pico-8 play session: no input (idle), after a click and taps of 🅾, ❎, 🅾+❎, 🅾 in the second before t = 0

[t = 1 s] idle ~1s (no d-pad/buttons)
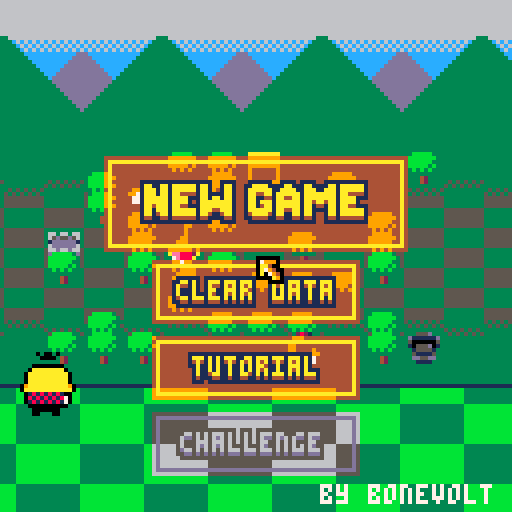
[t = 2 s] idle ~2s (no d-pad/buttons)
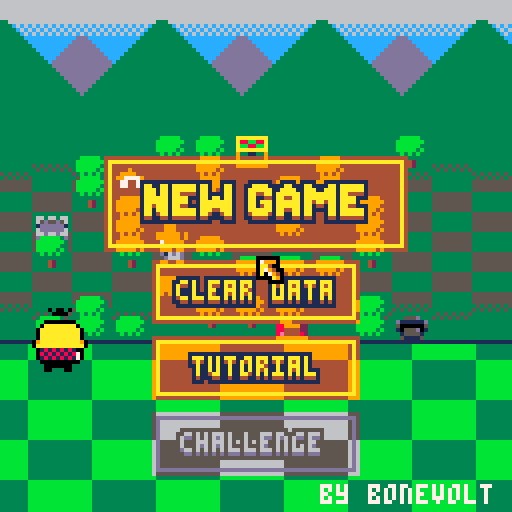
[t = 4 s] idle ~4s (no d-pad/buttons)
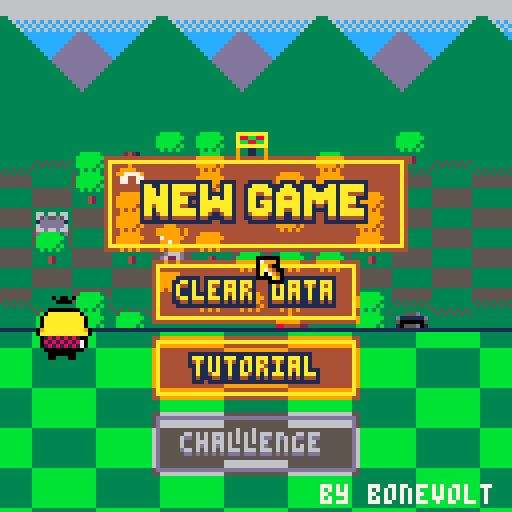

pico-8 cartridge
version 18
__lua__
--jack of spades
--by bonevolt
srand()
--constants
cartdata("bonevolt_jack_of_spades")
last_tile=peek(0x5eb5)
if stat(100)=="challenge mode" and #stat(6)>0 then
 poke(0x5ee2,stat(6))
 poke(0x5ee3,peek(0x5ee3)+1)
end
poke(0x5ee4,0)
poke(0x5ee1,max(peek(0x5ee1),peek(0x5ee2)))

function peekbit(i)
 return band(1,shr(peek(0x5e00+i/8),i%8))
end

function pokebit(i,v)
 local byte,bit=peek(0x5e00+i/8),2^(i%8)
 byte=band(byte,0xff-bit)
 poke(0x5e00+i/8,bor(byte,bit*v))
end

function peeknil(i)
 return peek(i)>0 and peek(i) or nil
end

function irnd(n)
 return flr(rnd(n))
end

function irnd1(n)
 return irnd(n)+1
end

function shuffle_table(t)
 for i=#t,1,-1 do
  local j=irnd1(i)
  t[i],t[j]=t[j],t[i]
 end
 return t
end

function str_to_table(str)
 local tab,sptab={},{}
 for i=1,#str do
  if sub(str,i,i)=="," then
   for j=i+1,#str do
    local strn=sub(str,j,j)
    if(strn=="|")add(sptab,tab)tab={}i+=1 break
    if strn=="," then
     local s=sub(str,i+1,j-1)
     if tonum(s) then
      s=tonum(s)
     elseif s=="" then
      s=0
     elseif s=="t" then
      s=true
     elseif s=="f" then
      s=false
     elseif s=="{" then
      s={}
     end
     add(tab,s)
     i=j
     break
    end
   end
  end
 end
 if (#sptab>0) return sptab
 return tab
end

function unpack(list,from,to)
 from,to=from or 1,to or #list
 if from<=to then
  return list[from],unpack(list,from+1,to)
 end
end

function to_tab_unp(tab)
 return unpack(str_to_table(tab))
end

function checkered_floor(c,ww,hh,mn1,mn2,mx1,mx2,ox1,oy1,ox2,oy2,cc)
	for i=mn1-1,mx1 do
	 for j=mn2-1,mx2 do
	  if (i+j)%2==0 then
	 		rectfill(ww*i+ox1+c,hh*j+oy1,ww+ww*i+ox2+c,hh+hh*j+oy2,cc)
	 	end
	 end
	end
end

function cam(xx,yy)
 camera(cam_x+(xx or 0),cam_y+(yy or 0))
end

--          1   2    3        4     5    6               
draw_funct={cls,rect,rectfill,fillp,sspr,checkered_floor}

message,hplay,hcanc,wait,n=nil,to_tab_unp(",0,0,0,1,")

fade_c=str_to_table(",,1,1,1,1,13,6,2,4,9,3,13,5,8,14,1,13,8,11,9,13,7,7,14,10,15,10,6,12,15,7,")

fade_in=0

en_group=str_to_table(",15,|,15,15,15,|,16,15,16,|,16,16,16,|,17,17,16,|,15,17,17,15,|,17,17,17,17,|,15,18,18,15,|,16,16,16,16,|,15,19,16,17,18,|,19,19,19,19,|,15,19,16,19,18,|,8,19,19,17,8,|,8,18,9,17,8,|,8,9,9,8,|,8,8,9,7,9,8,8,|")

--gfx
csprb={nil,nil,nil,nil,to_tab_unp(",0,0,1,1,1,0,0,0,0,0,0,0,0,0,0,")}
chtr=str_to_table(",11,11,11,11,11,11,11,11,11,0,0,0,0,0,0,0,0,11,0,")
char_vptc=str_to_table(",6,14,6,13,14,6,14,6,14,14,6,6,7,1,14,6,6,14,6,")

mousep,hcol,kcol,kposx,kposy,kflip=0,str_to_table(",1,9,10,13,"),str_to_table(",1,8,9,3,"),{},{},{}
poke(0x5f2d,1)
kposx,kposy,kflip=str_to_table(",7,7,7,7,7,7,7,11,11,11,11,11,11,11,15,15,15,15,15,15,15,11,11,"),str_to_table(",6,9,12,15,18,21,24,6,9,12,15,18,21,24,6,9,12,15,18,21,24,10,20,"),str_to_table(",false,false,false,false,true,true,true,false,false,false,false,true,true,true,false,false,false,false,true,true,true,false,true,")

c_hue=str_to_table(",1,2,4,3,5,5,5,2,3,3,4,1,5,2,2,")
c_hue[0]=5
c_val=str_to_table(",1,1,1,1,1,3,5,2,2,3,3,3,2,3,4,")
c_val[0]=0

--b,r,y,g,gray,fire,elec,earth,wind,ice
to_col=str_to_table(",1,1,2,1,1,2,4,1,13,13,1,1,2,4,3,5,8,7,2,6,13,2,13,8,9,11,13,9,9,5,13,12,13,12,14,9,11,6,10,6,4,6,6,14,6,15,15,6,6,15,10,9,7,7,6,7,7,7,7,7,7,7,13,7,7,7,")

--sx,sy,w,h,offx,offy
sprv=str_to_table(",41,0,35,11,|,60,11,11,6,|,76,0,52,11,|,71,11,5,5,|,0,0,14,16,|,14,0,15,16,|,0,16,25,15,|,25,16,12,14,|,76,11,16,18,|,92,11,18,16,|,0,47,17,16,|,0,32,12,15,|,12,32,17,14,|,29,32,14,14,|,17,46,15,18,|,32,46,15,18,|,56,30,24,24,|,80,30,24,24,|,104,30,24,24,|,56,54,24,24,|,80,54,24,24,|,104,54,24,24,|,80,78,24,24,|,104,78,24,24,|,56,96,24,24,|,37,11,20,20,|")

--position of each kind on the card
kpos=str_to_table(",11,|,9,13,|,8,11,14,|,1,7,15,21,|,1,7,15,21,11,|,1,7,15,21,4,18,|,1,7,15,21,4,18,22,|,1,7,15,21,4,18,22,23,|,1,3,5,7,15,17,19,21,11,|,1,3,5,7,15,17,19,21,22,23,|")
party_add=str_to_table(",0,0,0,3,2,4,5,0,0,0,6,")
map_tile=
{
 str_to_table(",3,,,8,4,1,,13,,1,|,13,1,1,,,8,,8,1,1,|,13,2,,1,1,1,,,,1,|,1,,,8,,5,8,1,8,,|,1,1,1,1,13,1,,,1,,|,11,,8,,,,1,,1,,|,8,,1,,1,8,1,8,1,6,|,,1,1,,8,9,1,,,,|,,8,,1,1,1,,8,1,1,|,1,,8,,12,8,,,,7,|"),
 str_to_table(",5,1,,1,,1,1,,1,2,|,,1,8,,8,1,,8,,1,|,1,,,1,,,8,1,4,1,|,3,8,1,,1,1,,,1,1,|,1,1,,,1,1,,8,,,|,,1,,6,,1,,1,1,,|,8,,,8,1,,1,,,8,|,,1,1,,,8,,8,1,,|,4,1,8,1,1,,,1,,8,|,1,1,,-2,1,1,,1,4,1,|"),
 str_to_table(",03,17,00,17,00,17,17,00,17,18,|,00,17,08,00,03,17,00,00,00,17,|,17,00,00,17,00,00,00,17,00,17,|,02,08,17,00,17,17,00,00,17,17,|,17,17,00,00,17,17,00,00,00,00,|,00,17,00,19,00,17,00,17,17,00,|,00,00,00,17,17,00,17,00,00,00,|,00,17,00,00,00,00,00,00,17,00,|,00,-2,14,14,14,14,14,30,00,00,|,17,-1,00,08,00,12,17,-1,00,17,|")
}

cart=
{
	"#josw1",
	"#josw2",
	"#josw3"
}

messgs=
{
	",i don't know where these\n\"monsters came from\nbut they're not friendly,i came to the forest\nto chop some wood\nand when i came back\neveryone was gone...\nthere's just monsters!,the joker must have\nsomething to do with\nthese monsters\n\nlet's find him!,these monsters must have\nbeen brought to this\nworld through the same\nportal we chessfolk have!,i opened a portal to\nother worlds? of course\ni did! hahaha! let's\nhave an interdimensional\nparty!,the white king came to\nseize this land. we must\nstop him!,ok.\nthings got out of hand\ni admit it...\nhahaha!!,the queen of hearts joined\nyour party!\n\nshe can use hearts cards!,the king of diamonds joined\nyour party!\n\nhe can use diamonds cards!,the jack of clubs joined your\nparty!\n\nhe can use clubs cards!,you found the super glove!\n\nyou can now hold 7 cards at\nonce!,the black king joined your\nparty!\n\nhe can't use cards but he's\nvery strong in combat!,the joker joined your party!\n\nhe can use any card!,dark forest\n\nonly monsters allowed!\ngo away!,",
	",,what? my house looks\nlike a mushroom?\n\nhow insulting!,the white queen has\ntaken over the castle of\ndiamonds while the king\nwas away!\nyou need to stop her!,got item!,bark bark\n*you're strong*\n\nbark bark bark!\n*but lance is stronger!*,the one who wields the\nlegendary weapon!\nwearing his hypnotizing\ncrimson red scarlet\nscarf!,the one who does not\ndemand attention\nbut attention demands\nhim!,you guessed it... i'm\nlance! the protagonist\nof this game,ghwhaht!?\nyou never heard of me?\nthis is beyond\nimpossible!,...not my game? now\nthat you mention it...\nthe camera stopped\nfollowing me a while\nago...,well.. could you help me\nfind my friend chester?\nhe disappered just after\nwe came to this land,take this torch! it\nwill help you dispel\nthe darkness!,",
	",jack of spades,queen of hearts,king of diamonds - 1 armor,jack of clubs - crit x3,black king,joker,white king - fear,white pawn - pierce,white bishop - heal,sleeping flower,static cactus,muncher,multi flower,dummy,floaty,snaky - poison,pumpky,batty - lifesteal,skully - kill <13 hp,mouthface - stone form 3 turns,furkniceght - splash attack,cyclopt - pierce,daymon - confused,tombzord - sleep,skelly,swordslime - double attack,spellslime - sp immunity,wardrobber - detroy 1st card,jimmy - crit chance x3,rook,knight - allies att+1,white queen - splash att/heal,stumpy,chester,",
	",silver sharp: ally att+3\n8⧗,fireball: 8 dmg and 4 to\nneighbors,honor: ally att x2\n2⧗,empower: allies att+2\n4⧗,fire bomb: 7 dmg 3x3,metal blade: 12 pierce dmg,soul blade: 1 dmg/self hp\nmissing,fire storm: dmg enms\n5 dmg,u blade: pierce enms\n7 dmg,s armor: def+2 allies\n4⧗,u sharp: ally att+8\n2⧗,u fire: dmgs self and enms\n7 dmg,u armor: ally dmg/2\n4⧗,|,heal: ally hp+8,sleeping seed\nhp:10 att:5,heal allies: hp +5,corrosion: enm def-3\n4⧗,static cactus\nhp:10 att:3,barrier: 12 dmg,flood: kills enms\n 15 hp or less,rust: enms def-1\n6⧗,heartbreak: enms spdef-3\n4⧗,muncher\nhp:15 att:3,multi flower\nhp:5 att:5,s barrier: detroyed if\ndmg 9 or more. 4⧗,flood bubble: 1 dmg/hp missing,|,s focus: crit chance x3\n4⧗,thunder:\n15 dmg to enm,boulder: push enm back\n10 dmg,taunt: enms att ally\n1⧗,fissure: dmg 1 collumn\n8 dmg,shock: dmg 3 lines\n6 dmg,stone form: att and damage\nreduced t0 1. 3⧗,confusion: 50% enm att allies\n4⧗,electrify: return dmg received\n4⧗,fear: enms att-2\n4⧗,static: 20 dmg spread between\nenms (3 rows; r"
}
--262 chars, messg 2 pode usar 762
item_txt=str_to_table(",  twin sword\ndouble attack,  crystal heart\n50% chance to heal\n+2 att,  grand king's crown\natt causes fear x3,  humble pouch\npoison x2\n+1 att,  silver edge\npierce att\n+6 att,  pocket ocean\nattack causes rust x2\n+2 att,  sparkling mantle\nreturn dmg\n+2 att,  perpetual wind\natt clears buffs\n+2 att,  heat blade\n50% splash dmg\n+4 att,  living whip\nsummon stumpy,  stone mask\n4 armor,  winter star\ncrit att freezes 2 turns\n+1 att,  red raindrop\ncrit att lifesteal,  scarlet shadow\n75% crit chance,  black pearl\nallies att+1,  magic mirror\njoker mirrors allies\nsuits,  ultra glove\nhold 9 cards\n+4 att,  chaos scepter\nreshuffe hand 2 times\nper turn,")

--[[scene_text=
{
 "    entering the dark forest",
 "    entering the white castle",
 "        congratulations!\n  you defeated the white queen!\n\n       new game+ unlocked!",
}]]
will_start,will_start_tut=0,0
-->8
--init
function _init()
	t_loop,messgok,cam_x,cam_y,ptc,vfx,handsz,curr_mp,m_bg_col,m_bg_col2,m_char_x,m_char_y=to_tab_unp(",,{,,,{,{,9,1,11,3,3,2,")
 world=peek(0x5eb6)
 check_chars()
 --
-- poke(0x5ec9,3)
-- scene=peek(0x5ec9)

 --if stat(100)==nil then
 if peek(0x5ec9)==0 then 
  init_title()
 elseif peek(0x5ec9)==1 then
  scene=1
  --curr_tile=peek(0x5eb5)
		poke(0x5eb3,1) --m_char_x
		poke(0x5eb4,5) --m_char_y
		local exptiles=0
		for i=0,199 do--fog
		 if (i<100 and peekbit(i)==1) exptiles+=1
		 pokebit(i,0)
		end
		poke(0x5ece,exptiles)
		poke(0x5ecb,peek(0x5e8c)-1)
		poke(0x5eb6,2)
		world=2
		poke(0x5e8c,1+min(peek(0x5eca)*7,7))--en_group
  init_cutscene()
 elseif peek(0x5ec9)==2 then
  scene=2
  --curr_tile=peek(0x5eb5)
		poke(0x5eb3,5) --m_char_x
		poke(0x5eb4,10) --m_char_y
		local exptiles=0
		for i=0,199 do--fog
		 if (i<100 and peekbit(i)==1) exptiles+=1
		 pokebit(i,0)
		end
		poke(0x5ecf,exptiles)
		poke(0x5ecc,peek(0x5e8c)-1)
		poke(0x5eb6,3)
		world=3
		poke(0x5e8c,1+min(peek(0x5eca)*10,10))--en_group
  init_cutscene()
 elseif peek(0x5ec9)==3 then
  scene=3
  --curr_tile=peek(0x5eb5)
		poke(0x5eb3,3) --m_char_x
		poke(0x5eb4,2) --m_char_y
		local exptiles=0
		for i=0,199 do--fog
		 if (i<100 and peekbit(i)==1) exptiles+=1
		 pokebit(i,0)
		end
		--mark super glove as already acquired
		if (peek(0x5e8d)==7) pokebit(100,1)
		poke(0x5ed0,exptiles)
		poke(0x5ecd,peek(0x5e8c)-1)
		poke(0x5eb6,1)
		world=1
		poke(0x5e8c,6)--en_group
  init_cutscene()
 end
 menu=0
 if (world==0) clear_data()
end

function init_title(ending)
 update,draw,fade,g_time,cam_pos,camx1,camx2=upd_title,drw_title,to_tab_unp(",-128,0,25,0,0,")
 if ending then
  if ending==0 then
   music(19)
  else
   music(23)
  end
 else
  music(0)
 end
end

function init_cutscene()
 update,draw,fade,g_time=upd_scene,drw_scene,-128,0
 poke(0x5ec9,0)
 music(2)
 dialog=1
 messg_char2=nil
 if scene==1 then
  jackspr=5 jackf=false
  clubspr=14 clubf=false
  jokerspr=16
  if peek(0x5eca)==0 then
	  messg=
	  {
	  "dark forest.\nonly monsters allowed...",
	  "only monsters? well,\nmy castle is this way,\nso we'll have to go\neventually",
	  "defeating the white king\ndidn't change much...\nthe monsters must have\nanother master!",
	  "the dark forest...\nthere is a village in\nthere. i hope nobody\nis hurt",
	  "let's go! we have to\nfind out who's behind\nthis!",
	  "the monsters are getting\nstronger each time we\nfight them! stay alert!",
	  "this will be fun!"
	  }
	  messg_char=str_to_table(",1,3,5,2,1,4,6,")
	  new_message(1)
  end
 elseif scene==2 then
  lancex=128 lancey=70 lancef=true
  jackspr=5
  if peek(0x5eca)==0 then
	  messg=
	  {
	  "my castle looks so\ndifferent in such a\nshort time. these\nmonsters make formidable\nservants...",
	  "wait! card dudes!\ni found chester!\nthanks for your help!\nsorry i can't help you\nnow, i'm in a hurry.",
	  "please take this amulet.\nit will help you in\nthe final battle!",
	  "i was expecting you,\n\"heroes\".\nthe white army is much\nstronger with the\nmonsters as allies!",
	  "come in! my new friends\nare getting anxious for\nyour arrival!",
	  "only one monster is\nenough to defeat this\nteam.",
	  "the other monsters can\njust watch as i smash\nthem with my cursed\nstaff! i have waited\n999 years for this!",
	  "and tomorrow is my\nbirthday!",
	  "the monsters are even\nstronger now!\n\nwe must go!",
	  "white queen, the\nstrongest chess piece...\nget ready, she's\npowerful and merciless",
	  "am i the only one\nweirded out by her\ntalking through\ntelepathy?"
	  }
	  messg_char=str_to_table(",3,7,7,9,9,8,8,8,1,5,6,")
  else
	  messg=
	  {
	  "ah, heroes!\ncome in, my servants\nmiss you"
	  }
	  messg_char=str_to_table(",9,")
	  messg_char2=str_to_table(",9,")
  end
	 new_message(1)
	elseif scene==3 then
	 bgc=7
		 messg=
		 {
		 "is this it..?",
		 "will i stop... being?",
		 "you know the answer...\nwhen the game ends we\njust wait for the next\nsession.",
		 "you are being controlled,\nheroes. and i too am\nonly a mere pawn to my\nmaster.",
		 "but who controls the\nones controlling us?",
		 "behind the curtains you\nwill always find just\nmore curtains...",
		 "the shackles will only\nbe broken when the game\nof games finally ends",
		 "next time it won't be as\neasy, heroes!",
		 "sounds like insanity to\nme! she forgot the mad\nlaughter at the end!\nhuge missed opportunity!\nhahaha!",
		 "alright, picture time!\ndo your best battle\npose, everyone!",
		 "what about my face? is\nthis a good expression?",
		 "it's the same face you\nalways make...\n'hearts is really good\nat it though!",
		 "this is my time to shine!\nmy bow is ready!\njumpin' in 3!",
		 "you're all are taking\nthis way too seriously...",
		 "you are the one too\nserious! loosen up!\nhahaha"
		 }
		 messg_char=str_to_table(",9,9,9,9,9,9,9,9,6,2,1,3,4,5,6,")
		 messg_char2=str_to_table(",9,9,9,9,9,9,9,9,6,2,1,1,4,5,5,")
	 if peek(0x5eca)==1 then
		 new_message(1)
		else
		 new_message(10)
  end
 end
end

function init_map()
 music(-1,400)
 poke(0x5ec9,0)
 if world==2 then
  item_str={}
	 for i=peek(0x5eb2)+1,min(peek(0x5eb2)+6,18) do
	  item_str[peek(0x5eb6+i)-6]=true
	 end
  for i=1,18 do
   if (item_str[i]) messgs[2]=messgs[2]..item_txt[i]
   messgs[2]=messgs[2]..","
  end
 end
 draw_fade_out()
 draw_fade_out()
 draw_fade_out()
-- load("josw3.p8","back to title","megastring megastring megastring\nmegastring megastring megastring\nmegastring megastring megastring\nmegastring megastring megastring\nmegastring megastring megastring\nmegastring megastring megastring\nmegastring megastring megastring\nmegastring megastring megastring\nmegastring megastring megastring\nmegastring megastring megastring\n")
 if challenge_mode then
  load("#josch","back to title",tostr(rnd(0xffff.ffff),true)..messgs[4])
 elseif world<=3 and world>0 then
  load(cart[world],"back to title",messgs[world])
 end
 --run()
end
-->8
--init functions
function clear_data()
	for i=0x5e00,0x5edf do
	 poke(i,0)
	end
	--world
	poke(0x5eb6,1)
	world=1
	--loop
	poke(0x5eca,0)
 
	--torch
--	pokebit(200,1)
--	for i=0,99 do--fog
--	 pokebit(i,1)
--	end
	
	poke(0x5e80,1) --char available
	
	
	poke(0x5e86,2) --ch lvl
	poke(0x5e87,3)
	poke(0x5e88,4)
	poke(0x5e89,4)
	poke(0x5e8a,5)
	poke(0x5e8b,5)
	
	
	poke(0x5e8c,1) --next_en_gr
	poke(0x5e8d,5) --hand size
	
--	poke(0x5e8d,7) --hand size

	poke(0x5eb3,3) --m_char_x
	poke(0x5eb4,2) --m_char_y
	
	item={}
	item[1]={7,11,15}
	item[2]={8,12,16}
	item[3]={9,13,17}
	item[4]={10,14,18}
	item[5]={19,20,21}
	item[6]={22,23,24}
	itemget={}
	
	for i=1,6 do
	 shuffle_table(item[i])
	 add(itemget,i)
	 add(itemget,i)
	 add(itemget,i)
	end
	shuffle_table(itemget)
	
	for i=0,5 do
		for j=1,3 do
		 --item char order
		 poke(0x5e8d+i*3+j,item[i+1][j])
		 --item char get order
		 poke(0x5e9f+i*3+j,itemget[i*3+j])
	 end
	end
	
	--items aqquired
	poke(0x5eb2,0x00)
--	poke(0x5eb2,0x12)
--	--item order
	chitem={0,0,0,0,0,0}
 for i=1,18 do
  local ch=itemget[i]
  chitem[ch]+=1
  poke(0x5eb6+i,item[ch][chitem[ch]])
 end
 check_chars()
-- poke(0x5ecb,20)
--	poke(0x5ecc,20)
--	poke(0x5ecd,20)
--	poke(0x5ece,100)
--	poke(0x5ecf,100)
--	poke(0x5ed0,100)
-- poke(0x5eca,3)

end
-->8
--update
function _update()
 --if (btn()>0) clear_data() _init()
 --mouse
 wait,mousex,mousey=max(0,wait-1),stat(32),stat(33)
 mousep+=1
 if (stat(34)==0)mousep=0
 
 if (stat(31)=="▒") poke(0x5ee4,1)
 
 if (stat(6)=="tow1") init_map()
 
 g_time+=1
 t22,t4=flr(g_time/2%2),g_time%4
 --if message==nil then
  if messagetim then
  if messagetim~=4 then
   messagetim+=1
   messagesz+=10
   if (messagetim>4) messagesz-=20
   if messagetim>10 then
    messagetim=nil
    if messagenum<#messg_char then
     new_message(messagenum+1)
    end
   end
  else
   if mousep==1 then
    if messagenum<#messg_char and messg_char[messagenum]==messg_char[messagenum+1] then
     messagetxt=messg[messagenum+1]
     messagenum+=1
    else
     messagetim+=1
    end
   end
  end
 else
	 if (g_time==2640) g_time,t_loop=0,1
	 	update()
 end

 if fade_in>0 then
  fade_in+=1
  if (fade_in>13) fade_in=0
 end
 
-- --achievements
-- --1: all max
-- local maxed=0
-- for i=0x5e86,0x5e8b do
--  maxed+=peek(i)
-- end
-- if (maxed==78) poke(0x5ee0,1)
-- --2: finish
-- if (peek(0x5eca)>0) poke(0x5ee1,1)
-- --3: 100%
--	--poke(0x5ee2,1)
--	--4: no glove
--	if (peek(0x5eca)>0 and peek(0x5e8d)==5) poke(0x5ee3,1)
-- --5: finish with 4
--	if (peek(0x5eca)>0 and peek(0x5e84)==0) poke(0x5ee4,1)
-- --6: 2 vs queen
--	if (peek(0x5eb6)==3 and peek(0x5e8c)==21 and peek(0x5e82)==0) poke(0x5ee5,1)
--	--7: finish loop 4
--	if (peek(0x5eca)>=4) poke(0x5ee6,1)
-- --8: beat challenge mode
end

function upd_title()
 menup=0
 if (g_time<=100 and t_loop==0) cam_pos+=22/(g_time+11)
 if will_start==0 and will_start_tut==0 then
	 --if mousep==1 then
	  if menu==0 then
	   if (mousep==1) menu=1
	  elseif menu==1 then
	   if mousex>=26 and 
	   mousey>=39 and
	   mousex<=101 and
	   mousey<=62 then
	    if mousep==1 then
	     if peek(0x5ee0)==0 then
			    menup=3
			    will_start_tut=1
	     else
			    menup=1
			    will_start=1
			   end
		    sfx(60)
		   else
	     if peek(0x5eb6)==1 and peekbit(12)==0 then
					  if peek(0x5eca)==0 then
					   --new game
			     new_hint_text(1,"start a new adventure in story\nmode!")
					  elseif peek(0x5eca)==1 then
					   --new game+
			     new_hint_text(1,"new game+: harder battle groups.\nenemies have +5 hp and +1 att")
					  else
					   --new game++
			     new_hint_text(1,"new game++: each time you beat\nthe game adds +5 hp and +1 att")
					  end
					 else
			    new_hint_text(1,"continue your adventure!")					  
					 end
	    end
	   elseif mousex>=38 and 
	   mousey>=65 and
	   mousex<=89 and
	   mousey<=80 then
	    if mousep==1 then
		    menup=2
		    if hint_c1 then
		     clear_data()
		     new_hint_text(70,"data cleared sucessfully!")
			   else
		     new_hint_text(130,"this will erase your progress.\nclick again to confirm",8,7)
		    end
		    sfx(60)
		   end
	   elseif mousex>=38 and 
	   mousey>=84 and
	   mousex<=89 and
	   mousey<=99 then
	    if mousep==1 then
		    menup=3
		    will_start_tut=1
		    sfx(60)
		   end
	   elseif mousex>=38 and 
	   mousey>=103 and
	   mousex<=89 and
	   mousey<=118 then
	    --unlocked
--				 new_hint_text(1,"see how far you can get!\n".."best:"..peek(0x5ee1).." last:"..peek(0x5ee2).." tries:"..peek(0x5ee3))
     if mousep==1 then
      --unlocked
--		    menup=4
--		    will_start=1
--		    challenge_mode=1
		    --locked
--		    new_hint_text(70,"option unavailable in this\nversion")
		    new_hint_text(70,"option unavailable.\njoin discord for the beta!")
		    sfx(61)
		   end
	   end
	  elseif menu==2 then
    if mousep==1 then
	    menu=1
	   end
	  end
	 --end
	elseif will_start>0 then
  will_start+=1
	 if (will_start>8) init_map()
	elseif will_start_tut>0 then
  will_start_tut+=1
	 if will_start_tut>8 then
		 music(-1,400)
		 draw_fade_out()
		 draw_fade_out()
		 draw_fade_out()
	  load("#jostu")
	 end
	end
 if (g_time==500 and menu==0) music(-1,7000)
 if (g_time==750 and menu==0) init_title()
 camx1,camx2=sin(cam_pos/100)*-20+20,sin(cam_pos/100)*20-20
end

function upd_scene()
 if mousep==1 then
  if scene~=3 then
   init_map()
  else
   if messagetim==nil and score_prog and score_prog>240 then
    load("#jostitle")
   end
  end
 end
end
-->8
--update functions
function bool_to_num(bool)
 if (bool) return 1
 return 0
end

function new_hint_text(tim,str,clr1,clr2)
 hint_time=tim
 hint_text=str
 hint_c1=clr1
 hint_c2=clr2
end

function new_message(num)
 messagenum,messagetim,messagesz,messagetxt,messagechar=num,99,0,messg[num],messg_char[num]
 if ((char_in[messagechar] or messagechar>6) and (messg_char2==nil or char_in[messg_char2[num]] or messg_char2[num]>6)) messagetim=0
end

function check_chars()
 char_in={}
 for i=1,6 do
  local char=peek(0x5e7f+i)
  char_in[char]=true
 end
end
-->8
--draw
function _draw()
	pal()
	draw()
	pal()
	
	if messagetim then
	 --rectfill(52-messagesz,64-messagesz,76+messagesz,64+messagesz,1)
	 rectfill(0,128-messagesz,128,128,1)
	 if messagetim==4 then
	  print(messagetxt,4+bool_to_num(messagechar>0)*25,94,7) xtspr(messagechar+16,to_tab_unp(",2,94,0,101,1,f,"))
	  --if (messagechar>0) draw_char(messagechar,56,30)
	 end
	end
	--mouse cursor
	cam_x,cam_y=0,0
	if (draw~=drw_scene)outline(xspr,0,1,4,mousex+1,mousey+1)

 if hint_text and hint_time then
  if hint_time>0 then
   hint_time-=1
   aux_text(hint_text,hint_c1,hint_c2)
  else
   hint_time,hint_c1=nil
  end
 end
 --?#messgs[4],0,0,0
-- for i=1,18 do
--  ?#item_txt[i],flr((i-1)/6)*20+20,(i-1)%6*6
-- end
 if world==2 then
 	for i=1,15 do
		 if (i~=10) poke(0x5f10+i,0x80+i)
		end
 end
 if (peek(0x5ee4)==1) spr(236,120,0)
 --?#(messgs[4].."oxffff.ffff"),0,0,0
end

function drw_title()
 camera(0,cam_pos/2-40)
 if world==1 then
  draw_chain(",1,12,|,4,0x5a5a.8,|,3,0,2,128,4,6,|,4,|,3,0,-100,128,1,6,|,")
 elseif world==2 then
  pal(3,1) pal(11,3) pal(13,0) pal(6,1) pal(1,0) pal(12,2) draw_chain(",1,2,|,4,0x5a5a.8,|,3,0,2,128,4,6,|,4,|,3,0,-100,128,1,6,|,")
 end
 if world==3 then
  cls(1)
 else
	 --mountains
	 for j=1,40 do
	  local i=0
	  while i<=7 do
	   local k=i%2*2
	   rect(i*20-j,j+k*2,i*20+j,j+k*2,3+k*5)
	  	i+=2
	  if (i==8) i=1
	  end
	 end
	 draw_chain(",3,0,39,128,128,3,|,")
	 --far
	 checkered_floor(camx1,to_tab_unp(",10,5,-4,7,11,15,8,4,7,3,5,"))
	 draw_chain(",3,0,34,128,36,3,|,3,0,76,128,120,3,|,4,0x5a5a.8,|,3,0,34,128,40,3,|,3,0,72,128,80,3,|,4,|,")
	 for i=1,10 do
	  for j=1,10 do
	   local hh,ww=1,1
	   local tile=tonum(map_tile[world][i][j])
	   if (tile==5) hh=2
	   if (tile==-2) hh=2 ww=2
	   if (tile==7) palt(0,false) palt(11,true)
	   if ((tile<8 or tile==11) and tile~=0 and (tile~=5 or world==1)) spr(tile+191+world*16,i*10-1+camx1,j*5+33-hh*8,ww,hh)
	   pal()
	  end
	 end
 end
 if (world==2) pal(3,1) pal(11,3) pal(1,0)
 --close
 camyy=cam_pos*1.5-115
 camera(0,camyy)
 draw_chain(",3,0,79,128,128,11,|,")
 clip(0,195-cam_pos*1.5,128,128)
 checkered_floor(camx2,to_tab_unp(",16,10,0,8,9,12,8,4,7,3,3,"))
 if world==3 then
  clip(0,0,128,195-cam_pos*1.5)
  checkered_floor(camx2,to_tab_unp(",16,5,0,-14,9,15,8,1,7,1,5,"))
  checkered_floor(camx2,to_tab_unp(",16,5,0,-14,9,15,9,1,6,3,5,"))
  checkered_floor(camx2,to_tab_unp(",16,5,0,-14,9,15,9,2,6,-2,13,"))
  rectfill(camx2+8,10,camx2+71,80,1)
  checkered_floor(camx2,to_tab_unp(",6,2,2,7,11,18,5,2,2,0,5,"))
  for j=10,60 do
	  local clr=0
	  local t,nn,i,jj,cc,n=0,0,0,80-j
	  if (cos(80/j)>.0001) nn=1
	  while (i<40) do
	   n=i
	   nn+=1
	   t+=1
	   i+=j/2
	   local clr1,clr2=(clr+nn)%2,(clr+nn+1)%2
	   if t<3 then clr1,clr2=clr1*6+2,clr2*6+2
	   else clr1+=5 clr2+=5
	   end
	   rectfill(camx2+40+n,j+30,camx2+i+40,j+30,clr1)
	   rectfill(camx2+40-n,j+30,camx2-i+40,j+30,clr2)
	  end
  end
	 line(camx2+32,40,camx2-8,80,10)
	 line(camx2+48,40,camx2+88,80,10)
	 rectfill(camx2,11,camx2+8,80,4)
	 rectfill(camx2+6,11,camx2+8,80,2)
	 rectfill(camx2+4,11,camx2+4,80,2)
	 rectfill(camx2+72,11,camx2+103,80,4)
	 rectfill(camx2+72,11,camx2+74,80,2)
	 for i=1,5 do
	  rectfill(camx2+70+i*6,11,camx2+70+i*6,80,2)
	 end
	 sspr(24,64,11,14,camx2+35,27)
 end
 clip()
 draw_chain(",2,0,79,128,79,1,|,")
 pal()
 palt(11,true)
 palt(0,false)
 --party
 if (char_in[2]) xspr(6,camx2+28,75)
 if (char_in[1]) xspr(5,camx2+9,71)
 if (char_in[3]) xspr(7,camx2+1,91)
 if (char_in[5]) xspr(9,camx2+41,107)
 if (char_in[6]) xspr(10,camx2+35,94)
 if (char_in[4]) xspr(8,camx2+14,107)
 camera(0,camyy)
 
 --xspr(36,camx2+9,71)
 --chars
 --local xc,yc=to_tab_unp(",0,20,40,50,75,90,"),to_tab_unp(",0,90,80,90,70,80,")
 --for i=2,#party do
  --sspr(party[i]*16,32,16,16,camx2+xc[i],yc[i],true)
  --draw_char(party[i],xc[i],yc[i])
 --end
 --camera()
 --title
 pal()
 cam()
 
 --title
 if menu==0 then
	 monoc=1
	 outline(xspr,to_tab_unp(",1,1,1,46,32,"))
	 outline(xspr,to_tab_unp(",1,1,2,58,44,"))
	 outline(xspr,to_tab_unp(",1,1,3,38,51,"))
	 monoc=nil
	 outline(xspr,to_tab_unp(",1,1,1,46,29,"))
	 outline(xspr,to_tab_unp(",1,1,2,58,41,"))
	 outline(xspr,to_tab_unp(",1,1,3,38,48,"))
	 --click to start
	 if g_time>60 then
	  if (g_time%20<12) print(to_tab_unp(",click to start,36,80,7,"))
	 end
	elseif menu==1 then
	 --new/continue
	 filltr(26,39,100,62,3,1+bool_to_num(menup==1))
	 rect(27,40,100,61,10)
	 if peek(0x5eb6)==1 and peekbit(12)==0 then
	  if peek(0x5eca)==0 then
	   --new game
	  	outline(sspr,1,1,16,87,55,9,36,46)
	  elseif peek(0x5eca)==1 then
	   --new game+
 	  outline(sspr,1,1,16,87,62,9,34,46) 
	  else
	   --new game++
	   outline(sspr,1,1,16,87,62,9,30,46) 
	   outline(sspr,1,1,72,88,7,7,93,47) 
	  end
  else
	  outline(sspr,1,1,16,78,52,9,38,46)   
  end
	 --clear data
	 filltr(38,65,89,80,3,1+bool_to_num(menup==2))
	 rect(39,66,88,79,10)
	 outline(print,1,1,"clear data",44,71,10)
	 outline(print,1,1,"clear data",44,70,10)
	 print("clear data",44,71,4)
	 print("clear data",44,70,10)
	 
	 --tutorial
	 filltr(38,84,89,99,3,1+bool_to_num(menup==3))
	 rect(39,85,88,98,10)
	 outline(print,1,1," tutorial",44,90,6)
	 outline(print,1,1," tutorial",44,89,6)
	 print(" tutorial",44,90,4)
	 print(" tutorial",44,89,10)
	 
	 --challenge mode
	 filltr(38,103,89,118,5,1+bool_to_num(menup==4))
	 rect(39,104,88,117,13)
	 outline(print,5,1,"challenge",45,109,6)
	 outline(print,5,1,"challenge",45,108,6)
	 print("challenge",45,109,13)
	 print("challenge",45,108,6)
	 
	 --achievements
--	 outline(spr,2,0,223,115,105,1,2)
 end
 --by bonevolt
 if (g_time>60) print(to_tab_unp(",by bonevolt,80,121,7,"))
-- for i=0,7 do
--  if (peek(0x5ee0+i)>0) spr(240+i,i*10+2,2)
-- end
end

function drw_scene()
 --cls(1)
 --local txt=scene_text[scene]
 --print(txt,0,61,7)
 
 if scene==1 then
  cls()
  srand(7)
  rectfill(0,0,128,128,2)
  for j=10,108 do
	  local t,nn,i,jj,cc,n=0,0,0,j
	  if (cos(180/j)>.0001) nn=1
	  while (i<70) do
	   local clr=1
	   n=i
	   nn+=1
	   t+=1
	   i+=j/3
	   local clr1,clr2=(clr+nn)%2,(clr+nn+1)%2
	   --if t<3 then clr1,clr2=clr1*6+2,clr2*6+2
	   --else clr1+=5 clr2+=5
	   --end
	   rectfill(60+n,j+20,i+60,j+20,clr1*2+1)
	   rectfill(60-n,j+20,-i+60,j+20,clr2*2+1)
	  end
  end
  rectfill(0,40,128,50,1)
  rectfill(0,0,128,6,1)
  fillp(0x5faf.a)
  rectfill(0,12,128,18,1)
  fillp(0x5a5a.a)
  rectfill(0,50,128,56,1)
  rectfill(0,50,47,65,1)
  rectfill(111,50,128,66,1)
  rectfill(0,0,128,12,1)
  fillp()
  pal(3,1)
  for j=0,9,3 do
   if (j>3) pal()
   for i=0,128,6 do
    spr(224,i,24+j+rnd(4))
   end
  end
  for j=0,6,2 do
	  for i=-15,128,14 do
	   if i+j*2<32 or i-j*2>72 or j==0 then
	    if j<6 then
	    	spr(128,i+rnd(7),34+j+rnd(4),2,2,false,false,4,4)
	    else
	    	sspr(0,64,16,16,i+rnd(7),24+j+rnd(4),32,32)
	    end
	   end
	  end
  end
  if (messagenum==2) jackspr=11 jackf=true
  if (messagenum==5) jackf=false
  if (messagenum==6) clubspr=8 clubf=true
  if (messagenum==7) clubspr=14 clubf=false
  if (messagenum==8) jokerspr=10
  
  spr(130,75,60)
  palt(0,false)
  palt(11,true)
  xspr(jackspr,60,60,jackf)
  xspr(jokerspr,-2,63)
  xspr(15,27,60)
  xspr(12,20,70)
  xspr(13,40,70)
  xspr(clubspr,0,73,clubf)
 elseif scene==2 then
  camx2=16
  cls(1)
  checkered_floor(camx2-16,to_tab_unp(",16,5,0,-14,9,15,8,1,7,1,5,"))
  checkered_floor(camx2-16,to_tab_unp(",16,5,0,-14,9,15,9,1,6,3,5,"))
  checkered_floor(camx2-16,to_tab_unp(",16,5,0,-14,9,15,9,2,6,-2,13,"))
  rectfill(camx2+8,10,camx2+71,80,1)
  checkered_floor(camx2,to_tab_unp(",6,2,2,7,11,18,5,2,2,0,5,"))
  local maxx,wav=40,80
  for j=10,112 do
	  local clr=0
	  local t,nn,i,jj,cc,n=0,0,0,80-j
	  if (cos(wav/j)>.0001) nn=1
	  while (i<maxx) do
	   n=i
	   nn+=1
	   t+=1
	   i+=j/2
	   local clr1,clr2=(clr+nn)%2,(clr+nn+1)%2
	   if j>50 then
	    maxx=75
	    wav=170
     if j>50 then
		    clr1=clr1*8+3
		    clr2=clr2*8+3
		   end
	   else
		   if t<3 then clr1,clr2=clr1*6+2,clr2*6+2
		   else clr1+=5 clr2+=5
	   	end
	   end
	   rectfill(camx2+40+n,j+30,camx2+i+40,j+30,clr1)
	   rectfill(camx2+40-n,j+30,camx2-i+40,j+30,clr2)
	  end
  end
	 line(camx2+32,40,camx2-8,80,10)
	 line(camx2+48,40,camx2+88,80,10)
	 rectfill(camx2-22,11,camx2+8,80,4)
	 rectfill(camx2+6,11,camx2+8,80,2)
	 --rectfill(camx2+4,11,camx2+4,80,2)
	 rectfill(camx2+72,11,camx2+103,80,4)
	 rectfill(camx2+72,11,camx2+74,80,2)
	 for i=1,5 do
	  rectfill(camx2+70+i*6,11,camx2+70+i*6,80,2)
	  rectfill(camx2-26+i*6,11,camx2-26+i*6,80,2)
	 end
	 sspr(24,64,11,14,camx2+35,27)
	 
  palt(0,false)
  palt(11,true)
  xspr(jackspr,35,68)
  xspr(12,55,77,true,false)
  xspr(16,70,80,true,false)
  xspr(15,3,75)
  xspr(13,20,90)
  xspr(14,15,73)
  if messg_char[messagenum]==7 and lancex>90 then
   lancex-=5
   jackspr=11
  end
  if (messagenum>3 and lancex<128) lancex+=5 lancef=false
  palt(10,true)
  xspr(26,lancex,lancey,lancef)
  palt()
 elseif scene==3 then
  cls(bgc)
  if messagenum==10 then
   if messagetim==0 then
    for i=0,15 do flip() end
    fade_out(0) 
    for i=0,75 do flip() end
   end
   bgc=0
  elseif messagenum==15 then
   if messagetim==nil then
    if photo==nil then
	    for i=0,15 do flip() end
	    fade_out(16)
	    photo=0
	    photoy=32
    else
     if (photo==0) rectfill(0,32,128,95,7) flip()
     while photo<5 do
	     for i=0x2000,0x3000 do
	      local clr=peek(i)%16
	      for i=1,4-photo do
	       clr=fade_c[clr+16]
	      end
	      poke(i+0x2300,clr)
	      local clr=flr(peek(i)/16)
	      for i=1,4-photo do
	       clr=fade_c[clr+16]
	      end
	      poke(i+0x2300,peek(i+0x2300)+clr*16)
	     end
	     for i=1,8 do flip() end
	     memcpy(0x6800,0x4300,0x1000)
      photo+=1
     end
     rectfill(0,64,128,128-photoy*2,1)
	    memcpy(0x6000+photoy*64,0x4300,0x1000)
	    if photoy>0 then
	     photoy-=1
	     score_prog=0
	    else
	     if (score_prog<1000) score_prog+=1
	     if (mousep==1) score_prog+=10
		    chars_unl=0
		    for i=0x5e81,0x5e85 do
		     if (peek(i)>0 and score_prog/5+0x5e80>i) chars_unl+=1
		    end
		    battleswon=min(peek(0x5ecb)+peek(0x5ecc)+peek(0x5ecd),(score_prog-30)*3)
		    tilesexp=min(peek(0x5ece)+peek(0x5ecf)+peek(0x5ed0),(score_prog-60)*12)
		    itemsacq=min(peek(0x5eb2)+bool_to_num(peek(0x5e8d)==7)+peekbit(200),(score_prog-90))
		    totalperc=min(chars_unl+battleswon+tilesexp/20+itemsacq,(score_prog-120))
		    print("characters unlocked:"..chars_unl.."/5",6,68,13)
		    if score_prog>30 then
		    print("battles won:"..battleswon.."/60",6,76)
		    if score_prog>60 then
		    print("tiles explored:"..tilesexp.."/300",6,84)
		    --if score_prog>90 then
		    --print("bosses defeated:2/2",6,92)
		    if score_prog>90 then
		    print("items acquired:"..itemsacq.."/20",6,92)
		    if score_prog>120 then
		    compltxt="completion:"..totalperc.."%"
		    if (peek(0x5eca)>=2 and score_prog>230) compltxt=compltxt.."+"
		    if (peek(0x5eca)>2 and score_prog>240) compltxt=compltxt.."+"
		    print(compltxt,6,113,7)
		    if (totalperc>=100) poke(0x5ee2,1)
		    end
		    end
		    end
		    end
		    rectfill(0,0,95,5,0)
		    print("credit screen wip. sorry",0,0,7)
	    end
    end
   end
  end
	end
end
-->8
--draw functions
function draw_chain(c)
 local t=str_to_table(c)
 for i=1,#t do
 	draw_funct[t[i][1]](unpack(t[i],2))
 end
end

function draw_fade_out()
 for i=0,11 do
  flip()
  rectfill(0,0,i*13,127,0)
 end
 fade_in=1
end

function aux_text(txt,c1,c2)
 c1,c2=c1 or 1,c2 or 13
 rectfill(0,115,130,128,c1)print(txt,2,116,c2)
end

function tpx(x,y,h,v)
	local sc=band(pget(x,y),15)
 local val=mid(0,v-1+c_val[sc],5)
 pset(x,y,to_col[h+val*11])
end

--[[
function tspr(s,x,y,w,h,phue,pval,tr)
 local sx,sy=s%16*8,flr(s/16)*8
	stspr(sx,sy,w*8,h*8,x,y,0,0,phue,pval,tr)
end]]

function stspr(sx,sy,w,h,x,y,dw,dh,phue,pval,tr,fl)
 local func=tpx
	if (pval>=99) func=pset
 fl,tr=fl or false,tr or 0
 
	for j=0,h-1 do
		for i=0,w-1 do
	  local pc=peek(flr((sx+i)/2)+(sy+j)*64)
	  pc=(sx+i)%2==1 and flr(pc/16) or pc%16
	  --local pc=sget(sx+i,sy+j)
	  if (tr<99 and pc!=tr) or (tr>=99 and band(pc,tr-100)>0) then
	   if (fl) i=-i+w-1
	   if (pval>=99) phue=pc
	   func(x+i,y+j,phue,pval)
	  end
	 end
	end
end

function filltr(x1,y1,x2,y2,phue,pval)
	for j=0x6000+y1*64,0x6000+y2*64,64 do
		for i=j+flr(x1/2),j+flr(x2/2) do
		 clr1=to_col[phue+mid(0,pval-1+c_val[peek(i)%16],5)*11]
		 clr2=to_col[phue+mid(0,pval-1+c_val[flr(shr(peek(i),4))],5)*11]
		 poke(i,clr2*16+clr1)		 
	 end
	end
end

function xfunc(func,n,x,y,...)
 local n=sprv[n]
 func(n[1],n[2],n[3],n[4],x,y,n[3],n[4],...)
end

function xtspr(...)
 xfunc(stspr,...)
end

function xspr(...)
	xfunc(sspr,...)
end

function outline(draw,c,t,...)
 if c then
  --t:0 normal t:1 bold
  pal_all(c or outl)
  for i=-1,1 do
   for j=-1,1 do
    if ((i==0 or j==0) and i~=j) or t==1 then
     cam(i,j)
     draw(...)
    end
   end
  end
 end
 cam()
 cpal()
 pal(0,outl)
 if ch_pal then
	 for i=0,15 do
	  pal(i,to_col[ch_pal+c_val[i]*11])
	 end
 end
 ch_pal=nil
 if (monoc) pal_all(monoc)
 draw(...)
 cpal()
end

function pal_all(p)
 for i=0,15 do
  pal(i,p)
 end
end

function cpal()
	for i=0,15 do
		pal(i,i)
	end
end

function hlight_area(x1,y1,x2,y2,cc)
 local col=cc or 9+t22
 x2,y2=x2 or x1,y2 or y1
 rect(x1*16-8,y1*10+4,x2*16+7,y2*10+13,col)
end

function hlight_chars(algn)
 local cc=14+t22
	for ch in all (char) do
  if ch.algn==algn or algn==3 then
		 hlight_area(ch.tx,ch.ty,ch.tx,ch.ty,cc)
		end
 end
 if algn==4 then
  hlight_area(5,1,7,7,cc)
 end
end

function fade_out(c)
 for i=1,5 do
  local n=0
  for j=0,63 do
   for k=0+c*2,127-c*2 do
    function fd(j)
    	pset(j,k,fade_c[pget(j,k)+c])
    end
    fd(j+c*4)
    fd(127-j-c*4)
   end
   n+=1
   if (n%32==16) flip()
  end
 end
end
__gfx__
bbbb0b00b0bbbbbbbbb00000bbbbb000000000000000777770000777000000777770777007770077777707777770000077700007777700007777777000777777
bbbbb0000bbbbbbbb00888880bbbb000000000000000777770000777000007777770777007770777777707777777000077700007777777007777777007777777
bbbbbbbbbbbbbbbb0288888890bbb000000000000000777770007777700077777770777077707777777707777777700777770007777777707777777077777777
bbb00000000bbbbb0888888880bbb000000000000000777770007777700077770000777077707770000007770777700777770007770777707770000077700000
bb0aaaaaaaa0bbb028888888890bb000000000000000777770077777770077700000777777007777770007770777707777777007770077707777700077777700
b0aaaaaaaaaa0bb028888888890bb000000000000000777770077707770077700000777777000777777007777777707770777007770077707777700007777770
b0aaaaaaaaaa0bb022888888890bb000000000000007777770777707777077700000777777000077777707777777077770777707770077707777700000777777
b0aaaaaaaaaa0bb022228888800bb000000000000777777770777777777077770000777077700000777707777770077777777707770777707770000000007777
09aaaaaaaaaa90bb022222888220b000000000000777777700777777777077777770777077707777777707770000077777777707777777707777777077777777
0aaaaaaaaaaaa0bb0222288882220000000000000777777000777000777007777770777007777777777007770000077700077707777777007777777077777770
b018181818100bb02228882888220000000000000777770000777000777000777770777007777777770007770000077700077707777700007777777077777700
b081818181870b02212888888820000000000bbbbbbb0b0bbbbbbbbbb0000777700777779990bbbbbbbb00000bbbbbbbbbbbbbb00bbbbb000000000000000000
b018181818170b0a212288888880b00000000bbbbbb010100bbbbbbbb00077007707777aa400bb00bbb05555d0bbbb000bbbb00440bbbb000000000000000000
bb0000000000bb07a00222228aa0b00000000bbbb000551510bbbbbbb00077007707700a7940b0110b0d11111d0bb02230bb033340bbbb000000000000000000
bbb0000000bbbbb00bb00000a70bb00000000bbbb0511551550bbb0bb00077007707770a0794015550550000050b02223300333340bbbb000000000000000000
bbb00bbb00bbbbbbbbbbbbbb00bbb00000000bbb0015515ddd50b070b00077007707700000a9015d50111555d10b0224333133300bbbbb000000000000000000
bbbb0000000bbbbbbbbbbbbbbbbbb00000bbbbbb0515d5ddddd0b060b0000777700770000000b0551001d111110b044033333330bbbbbb000000000000000000
bbb099949990bbbbbbbbbbbbbbbb0aaa9a0bbbbb05555ffffff0066d00000000000000000000b0155110555550bbb00b033333310bbbbb000000000000000000
bb09777777790bbbbbbbbbbbbbb09aaaaaa0bbbb015dfffffff005d500000000000000000000bb0555115dd510bbbbbbb03943330bbbbb000000000000000000
bb09767767690bbbbbbbbbbbbbb0aaaaaaa0bbbbb05ff555ff50b0d0b0000000000000000000bb0155155dd5110bbbbbb037a3330bbbbb000000000000000000
bb09707767090bbbbbbbbbbbbbb09aaaaaa0bbbb055ff701ff00b280b0000000000000000000bbb01515dd551500bbb00388872300bbbb000000000000000000
b049777667790bbbbbbbbbbbbbb0982aaaa0bb8bb054effffff08820b0000000000000000000bbbb0115dd511510b0033777787233000b000000000000000000
b044977997940bbbbbbbbbbbbbb0928a44960b8880888effff202050b0000000000000000000bbbb0115dd511510066310770e72333660000000000000000000
bb0299999990bbbbbbbbbbbbbb000442aa4208888822888888800050b0000000000000000000bbb00115dd51110b067a1777778e80a760000000000000000000
b028499999480bbbbbb00bbbb0644442aa220b8888dd288888555ff0b0000000000000000000bb011115dd1110bbb09131777d88e8890b000000000000000000
0822244444220bbbbb05500bbb044242aa40bbbb8dd5dddddd155ef0b0000000000000000000b01155111155110bbb00131122d80000bb000000000000000000
077122820770bbbb0055dd50bbb002244a0bbbbb0ff0444444000050b0000000000000000000b0155dddddd5510bbbbb00000000bbbbbb000000000000000000
077000000000bb0044dd55560bbbb012220bbbbb0ef011111110b050b0000000000000000000bb05dddddddd50bb000000000000000000000000000000000000
b0000000000b004400055560bbbbb020020bbbbbb00111001110b050b0000000000000000000bbb0000000000bbb000000000000000000000000000000000000
bbbb000bbbb04400bb06600bbbbbb00bb00bbbbbbb0442002440b050b00000000000000000000000000000000000000000000000000000000000000000000000
bbbbbbbbbbbb00bbbbb00bbbb000000000000bbbbbb000bb000bbb0ba9933333301300310333399aa9900000022888882200099aa9933333333333333333399a
00000000000000000000000000000000000000000000000000000000933333333000000003333339900000228888888888800009933333399999999999933339
bbbb00000bbbbbb0000000bbbbbbbbbbb00000bbbbb0000000000000933333333100000013333339900008888888888888882009933399999999999999999339
bb00288820bbbb099949990bb00bbbbb0aaa9a0bbbb0000000000000333333333300000033333333000288888888888888888200339999999999999999999933
b0288888820bb097777777900560bbb0aa777770bbb0000000000000333333333333333333333333002888888888888888888820334999999999999999999933
b088aaaaa80bb0977776779055d60bb0a77776700bb0000000000000333333333333333333333333008888888888888888888880344999999444ffffff449993
028a66666a20b0970776709055d60bb09707760040b0000000000000333399aaaaaaa93999aa9333088888aaaaaa888888888882344449ff77777777777ff993
0896077702900497776677905d560b04977766700400000000000000339aaaaaaaaaaaaaaaaaaa93088aaaaaaaaaaaaa8888888234444f777777777777777f93
089ee777e2900449779979404d60b022d677776004000000000000003aaaaaaaaaaaaaaaaaaaaaa98aaaaaaaaaaaaaaaaa888882344447777777777777777793
08867777680bb02999999904000bb0244dd66d0077000000000000009aaaaafff77777f77fffaaaaaaaaa9d6666d99aaaaa88882344447777767777f77677799
b0888a88890b0284999994040bbbbb04477dd4447700000000000000aaaa9f77777777777777f9aaaa9d66666666666d9aaa8822344447710077777f77100799
b088a7788a700877444442770bbbbbb0477564220400000000000000aaa9f7777777777777777f9a99d667777777776669aaa222344447770077777f77700799
028896688960b067282820770bbbbbb0225652000400000000000000aaaf777767777777777767fa91d6d0077777d00d669aaa22444447722577777f77225799
02229298890bbb0000000000bbbbbbbb022220b040b0000000000000aa9f77777d777777767d77f921d670077777700766d9aa22994447777777777f77777799
02222928820bbb00000000bbbbbbbbbb020020b00bb0000000000000aa9f7775117777777675117921d722177777221776699aa299944f777777ffff77777f99
b0022222200bbb00bbbb00bbbbbbbbbb00bb00bbbbb00000000000009a477776007777777676007421deee7777777eee766d9aa2999949777777999997777999
bbb000000bbb00000bbbbbb0000bbbbbbbb000bbb000bbb0000000009a477771157777777d71157491d777777777777776dd9a229999499f77f9999999ff9999
bbbb0b00b0bbbbbbbbbbb00555d00bbbbb031100088e0bb0000000009a477777777777777d777774921677777777777766d99222999449999999444499999949
bbbbb0000bbbbbbbbbbb0d111111d0bbb031131188e880b0000000009a4f7777777777777d7777f4921d6677777777666dd94222444449999999999999999941
bbbbbbbbbbbbbbbbbbbb0500000050bbb01131131e88e0b0000000004a4677777777776ddd7777644911d66666666666dd992222122444999999999999999942
bbb00000000bbbbbbbbb010555d010bb0910113777808900000000004a46f777777dd55557777f640499dd66666666ddd9922211222444999999999999999442
bb0aaaa9aaa0bbbbbbbb0155555550bb07a013777770a70000000000aa2d6ff7777777777777f6d9900499999999999944221119922244499999999999999449
b0aa777777aa0bbbbbbb01ddd55dd0bbb00017e0770000b00000000099888181000d666d000111e9900022244444222222211119988844444999999999994489
b0a77777677a0b00bbbb0151155000bb077017877770bbb000000000999818880006d6d60008199aa9922222222222222222299aa9984444449999999944499a
b0a70777670a00770bbb01dd155010bb07733178880bbbb000000000a9955555aaaaaaaa5555599aa9933333355555551110399aa99331111000000088ff899a
09a77776677a07d70bb05ddd511d100bb033331110bbbbb00000000095555aaaaaaaaaaaaa55555993335dd3355555551110333991331111333300ee8ee888f9
0a977667777a7d60bb0511dddddd100bbb013399000bbbb0000000009555aaaaaaaaa9aaaaa5555993315dd3355555551110313993311133311112e88e88fee9
b01818176197d70bb0dd515ddddd5010b03333a71770bbb0000000005555aaa77777aaaaa777555533115dd5555555551110013313111331111133e8ee88e888
b0817716716a70bbb0dd515ddddd1110044333331770bbb000000000555aaa7777777a9a7777555533115dd555555555111001333311331111333188e88ee88e
b0187717117690bbb05511155551110002240133000bbbb000000000555aaa77777777777777755533115dd555555555111001333103311133311128e88e88ee
bb00000000000bbbbb01155111115510b02203330bbbbbb000000000559a9777777777777777755533115d115555555511100133301311133116777688e822e2
bbb0000000bbbbbbbb0155dddddd5550bb002330bbbbbbb000000000559aa77777777777777775553311111dd55d55555511113331110131d777777776e22282
bbb00bbb00bbbbbbbbb05dddddddd50bbbbb04440bbbbbb0000000005599a777777677777667755533111d555555555555551133101013167777777777722202
00000000000000000bbb0000000000bbbbbbb000bbbbbbb0000000005599a777710067777610055533111d555555555555551133a00111d777777777777d200a
0000bbbbbbb30000ffffffff00000a0000000000000000000000000052977a77770077777670055533111d551111155555111133901011677100777771002009
003bbbbbbbbbbb30444444440000a9a000000000000000000000000022977777711177777611155533111d110000155555000133000111777700777777002000
0bbbbbbbbbbbb3334424244400a09990a000000000000000000000002447777777777777767775553311550000001555550000330011167ee111777771112000
3bbbbbbbbbb3333342242424009988899000000000000000000000004449677777777777767765553311550000001555550000333001067eee77777777762000
33bbbbbb3b3b313344444444a098888890a0000000000000000000004444d667777777776677d5553311555555511555550111333001107787777777777d0000
3333b3b3b3331313444444449a8882888a900000000000000000000044444d67777776666676555533115555555115555501113333000167e877777777780000
31333b33313131310002200009882888890000000000000000000000444444d67777666677755555331155555551155555011133333310177e8e77777e810000
13333333131311110004400009882888890000000000000000000000244444466777777777442555335ddd555551111111011113133331017778888888100000
1131313131311311000000000948888849000000000000000000000022244444d66777776444445535ddddd55551111111011551113333301677777761000000
1111131311111111000000000a9288829a000000000000000000000024442445d5d66664224444445dddddd55551555555115dd5111333330111111100000000
011111111122111000000000a849222948a0000000000000000000004444444d5ddd5224224444445ddddddd555dddddddd5dddd111133333333331000000000
0011122222220000000000009928888829900000000000000000000094444425d5d5d4442244444995ddddddddddddddddddddd9901113333339a93300000769
0000022222120000000000000999999999a0000000000000000000009444442ddd5d24442222444995ddddddddddddddddddddd99001133333a7aa9300006779
00001221211210000000000009000000090000000000000000000000a994422dd5d522422222299aa99dddddddddddddddddd99aa991333333aaa9433103799a
00000212211122000aaaaa00aaaaa00aa00aa0aaaaaa0aa0aa00aa0aa00aa0aaaaaa000000000000a9930100055111111333399aa9900000000000000000099a
0000200121000000aaaaaa0aaaaaaa0aaa0aa0aaaaaa0aa0aaa0aa0aa00aa0aaaaaa000000000000933301551555551555133339900000000000000000000009
0000000550000000aaa4440aa444aa0aaa0aa044aa440aa0aaa0aa0aa00aa0aa4444000000000000933301555515555155510339900000000000000000000009
0022229dd9222200aaa0000aa000aa0aaaaaa000aa000aa0aaaaaa0aa00aa0aaaa00000000000000331101155551555515551033000000000000000000000000
02222bfddfb22220aaa0000aa000aa0aaaaaa000aa000aa0aaaaaa0aa00aa0aaaa00000000000000331111155555555555555103000000006777600000000000
2222bbffffbb2222aaa0000aa000aa0aa4aaa000aa000aa0aa4aaa0aa00aa0aa440000000000000033015551155555dddddd5513000000677777776600000000
2223bffffffb3222aaaaaa0aaaaaaa0aa0aaa000aa000aa0aa0aaa0aaaaaa0aaaaaa000000000000330155d5555dddddddddd513000067777777777760000000
2233ffffffff33224aaaaa04aaaaa40aa04aa000aa000aa0aa04aa04aaaa40aaaaaa000000000000330055dd55dffffffffff553000077666667777776000000
22bf7ffffff7fb220444440044444004400440004400044044004400444400444444000000000000311015555fffffffffffff53000677777777777776600000
0bffffffffffffb0aa00aa0aaaaaa0aa0000aa00000aaaa0000aa000aa0000aa0aaaaaa00000000031101555ffffffffffffff23000676666666777777600000
0bffffffffffffb0aaa0aa0aaaaaa0aa0000aa0000aaaaaa00aaaa00aaa00aaa0aaaaaa000aa000031555555ffffffffffffff43000667777777766777600000
09bffffffffffb90aaa0aa0aa44440aa0000aa0000aa44aa0aaaaaa0aaaaaaaa0aa4444000aa00003155d555ff555ffffffff553000dd67776dddd6777600000
099bffffffffb990aaaaaa0aaaa000aa0aa0aa0000aa00440aa44aa0aaaaaaaa0aaaa000aaaaaa0033555dd55f55555ffff55553000611ddd111167776600000
0999bffffffb9990aaaaaa0aaaa000aaaaaaaa0000aa0aaa0aaaaaa0aa4aa4aa0aaaa000aaaaaa0033155d5f5f55555ffff55553000611676111177776600000
00999b6ff6b99900aa4aaa0aa44000aaaaaaaa0000aa04aa0aaaaaa0aa0440aa0aa4400044aa4400330155fffff7600ffff60743000611676111177766600000
000000ffff000000aa0aaa0aaaaaa0aaa44aaa0000aaaaaa0aa44aa0aa0000aa0aaaaaa000aa0000333015fffff7101ffff117e300061177711117666d5d0000
0000099ff9900000aa04aa0aaaaaa0aa4004aa00004aaaa40aa00aa0aa0000aa0aaaaaa0004400003300115fffffffffffffff4300077711777777d6d55d6000
0000011551100000440044044444404400004400000444400440044044000044044444400000000030011112efffffffeeffff3300007711677776dd5d66d660
00000000000000000000000000000000000000000000000000000000a9926222777777772226299a330002224eff4ffffffff433000007777776dd55166d6777
000000000000000000000000000000000000000000000000000000009222662777777777726622292330088224fff4444ffff333000007777777661d66666676
000000000000000000000000000000000000000000000000000000009222667777777777776622292211282882efffffffff283300000676767661d55d66dd5d
00000000000000000000000000000000000000000000000000000000252266677777777776662252928128888824fffffff2888990000660660665d666666669
0000000000000000000000000000000000000000000000000000000025d266677777777776662d5298821288888824fff42882899000000000005565d666dd69
0000000000000000000000000000000000000000000000000000000025dd6667777777777666dd52a9981228822888888888299aa99000000000dd66666dd99a
0000000000000000000000000000000000000000000000000000000025dd6666777777776666dd52000000000000000000000000000000000000000000000000
0000000000000000000000000000000000000000000000000000000025dd6666666666666666dd52000000000000000000000000000000000000000000000000
0bbbbb300024210000000000660660660000788000282100bb555dbb25dd6666555555555666dd52aaaaaaaa000000000bbbbb306606000e2000606600aaa900
bbbbbbb3244422210000000065d55d560000682028882221d111111d25dd66dddddddddddd56dd52a88bb88a00000000bbbbbbb36d56008e220065d60a7aaa90
bbbbbb3344442222000000001dddddd1000060008899992250000005225dd5ddd6666666ddd5d522abb88bba00000000bbbbbb33d5d508e882205d5da777aa99
bbbbb3b344494222000000006dddddd6000060008844442210555d01225d5dd6667777766dddd522aaaaaaaa00000000bbbbb3b3665d5ee88221d566aa77aa49
3b3b3b33499664420000000066d66d66000e80008e444482b155551b225ddd666777777766ddd52293311339000000003b3b3b331dd55de882515dd19aaaa949
033333309677776400000000d515515d008e8200ed6666d8b511115b2225dd6677777777766dd222933113390000000003333330565d51ddd551d56599aa9449
0004200007722770000000001152251104ee824007722770bdd55ddb2225dd6677777777766d222291133119000000000004200056d555d155215d6509494490
0004200007744770000000000554455098ee882907744770bb1111bb22222d6677777777766d22229999999900000000000420005d5d5dd55541d5d5089999c0
03333310026626600012144000000000aee8882a008000000000000022222d667777777776d2222200000000000000000000000066d551dd55155d660888ccc0
3333333162662662122214410000000007e888a00000802000000000222222d67777777776d22222000000000000000080008000d55dd511115dd55d0888ccc0
333333116222222d22221221000000000da7aa5000289800000000002222225dd7777777dd2222220000000000000000880088006dd6566556656dd60888ccc0
3333313126626d2d22242111000000000d6616d0028aa92000000000222266d5dd66666dd5d6222200000000000000008880888066565115511d6d6608800cc0
131313112dd2dd21244dd221000000000d16d6d0089a7a80000000002266766d5ddddddd5d6666220000000000000000888288821151115115111511080000c0
01111110066666604d6666d20000000005d666d008a779800000000096777766d55ddd5d66777769000000000000000088208820511551155115511500000000
000420000662266006611660000000000d6226d02449a442000000009777777766dddd6677777769000000000000000082008200155111511511155100000000
00042000006446000662266000000000006446000024420000000000a9977767777777777767799a000000000000000020002000511550000005511500000000
0000000000000000000000000000000000000000000000000000000033a7aa33000000000c7ccc000efeee000a7aaa000077776000776600088888a807878787
000000000000000000000000000000000000000000000000000000003942249300000000cc7cccc0eefeeee0aa7aaaa077777760077766600888a8880777e777
000000000000000000000000000000000000000000000000000000003a7a942300000000cdddddc0e88888e0a99999a0777777667777666608a8888807878787
000000000000000000000000000000000000000000000000000000007a7a942200000000dd11ddd088228880994499907777dd66777dd6660eeeeeee06666666
00000000000000000000000000000000000000000000000000000000a3a9923400000000001ddd0000288800004999007dddddd67dddddd6022222220ddddddd
00000000000000000000000000000000000000000000000000000000423a43240000000000ddd0000088800000999000ddddddd6dddddddd024222420d8d8d8d
00000000000000000000000000000000000000000000000000000000333943330000000000ccc00000eee00000aaa0000ddddddd0dddddd0022242220dddeddd
0000000000000000000000000000000000000000000000000000000033a794330000000000ddd000008880000099900000ddd00000dddd00024222420d8d8d8d
__gff__
0000000000000000000000000000000000000000008000000000000000000000000000000000000000000000000000000000000000000000000000000000000000000000000000000000000000000000000000000000000000000000000000000000000000000000000000000000000000000000000000000000000000000000
0000000000000000000000000000000000000000000000000000000000000000000000000000000000000000000000000000000000000000000000000000000000000000000000000000000000000000000000000000000000000000000000000000000000000000000000000000000000000000000000000000000000000000
__map__
333333333333333333333333333333333333333333333333333355553333333333333333333333333333535533333333333333333333333333333333333333333333333333333333333333333333939a999933333333333333335355333333333333333333333333333353553333333333333333333333333333333333333333
33333333333333333333333333a3aaaaaaaa9a33333333333333535533333333333333333333333333335355333333333333333333333333333333333333333333333333333333333433333393aaaaaaaaaaaa3a4344444433333355353333335555353333333355555553553333333333333333333333333333333333333333
333333333333334344333333a4a9aaaaaaaaaaaa444444543433335535335355555555333353535555555555333333333333333333333333333333333333333333333333333333434433333399aaaa7a77a7aaaa2a22424425333353553355555555353333553555555555353333333333333333333333333333333333333333
333333333333334344333343a9aa7a777777a7aa2a22224425323353553353551511113333553513111151353333333333333333333333333333333333333333333333333333334344333343a9aa77777777a7aa9a22224425323353553333131111113133553511111111353333333333333333333333333333333333333333
3333333333333344443333d3a97777777777a79aaa242244253233535535331111111131335535111111113533333333333333333333333333333333333333333333333333333344343333d3767777777777a7aaaa24224425313333553533111111113133553511111151353333333333333333333333333333333333333333
3333333333333344343333d37677776777777aa79a244254223133335535331311111131535535113133553533333333333333333333333333333333333333333333333333333344343333d376777756117777779a24542522333333555533333311113153553511313355353333333333333333333333333333333333333333
3333333333333344343333537d777777007777779a2222222232333353553333331111315355351131335555333333333333333333333333333333333333333333333333333333443433336360777717117677679924222244223333535533333315111153551511313353553333333333333333333333333333333333333333
333333333333334434333333617777777777779699222244442433333353333353551111555511113333535533333333333333333333733733333333333333333333333333333344343333336d777777777767964972774744243333335335dddd5d151111111151553353555533333333333333333373773333333333333333
333333333333334434333333d36666777777776729777777442433335555d5dddddd55111111115555dd5d555535333333333333333363763733333333333333333333333333334434333333d3667677777777676477777744323353555555dddddd5d1511115155dddddd555555353333333333333363663733333333333333
33333333333333443433333344647777777777d664777777323333555555d5dddddddd555555d5dddddddd5d55553533333333333333d36d763333333333333333333333333333443433333344d466767777674d44777767333333555555dddddddddddd5555dddddddddd5d55553533333333333333d56d7633333333333333
33333333333333443433334344446d7777674644426d6636333353555555d5dddddddddddddddddddddddd5d55333344949999994954d5dd76333333333333333333333333333344343333444444446d66d624224244444444335555555555dddddddddddddddddddddddd355353449999999999999944dd7633333333333333
33333333333333443433334444443333444422224244444444445555555555d5dddddddddddddddddddd5d333345999999999999999999d4753333333333333333333333333333444433434444443333222222224444444444444455555553dddddddddddddddddddddd35333394999999999999999999593533333333333333
33333333dddd3d434444444444443333333333434444448888884854555533dddddddddddddddddddddd33335399999999999944999999993333333333333333333333dddddd3d434444444444343333333333434484888888888848333533dddddddddddddddddddddd333343999999999944ffff4f94993333333333333333
3333d3dddddd33434444444444333333333333448488888888888888383333dddddd0dd5005dd03ddddd333343949949ffff77777777ff9434333333333333333333d3dd333333434444664434333333333343448888888888888888883233dddddd0d000000d0dddd3d3333434444ff7777777777f7779f4433333333333333
3333333333dddd3344446646333333333333448488eeee88888e8888882833d3dddd1d000000d1dddd3333334344f47f777f77777f74779f453433333333333333333333dddddd33444466663333333333333388eeeeeeeeeeee888888243333d3dddd000000dddd3d3333334344f477774777777f5711976576673333333333
333333d3dddd33334444646633333333333383eeeeffffafaaeaee88882433333333d3dddddddddd333333335344f477157177777fd700976977773633333333333333d3dd33333346446466333333333333e4feffffffffffafea8e482433333333333333333333333333335544f4770d7077777f275247d977773633333333
3333333333d3dddd43446436333333333333f8fff677776f1d11af8e4834333399aaaaaa9a9399aa393333535445f477227577777f777747d9766734333333333333333333dddddd334344363333333333339f6d777777f7d611a18a443233a9aaaaaaaaaaaaaaaaaa39334359459477777777777f777749d46d564433333333
33333333d3dddd3d333343333333333333332f76767777776f1df18a4432a3aaaaaaaaaaaaaaaaaaaa9a3393994494997777df44f47f774921d55d453433333333333333d3dd3d33333343343333333333332fd6527677d6521d11aa4433a9aaaaff7f77777ff7ffaaaa3393999994997ff7999999f9f7591112115535333333
3333333333333333333333e43e33333333332f7f00777777001611af2433aaaaf9777777777777779faa3a4399994499f99f49112199995421281122333333333333333333333333333333ee3e33333333332f2f1277772712d611af2493aa9a7f77777777777777f7a93a539449449999991411229999152218313333333333
3333333333333333333333333333ee3e33332fee7e777777eede119f2293aafa777776777777777776af3a3345544594999924229299991522123333333333333333333333333333e33e333333e3eeee3333f3ed7e777777eed6119f1293aaf97777d777777767d7779f3a331111554499999999999949111111333333333333
3333333333e3ee33e33e333333e3eeee3e33336e7777777767d6a1493193aaf9775711777777675711973a1311221265666699999999592111313333333333333333333333eeee3333333333777777e73ee33eef7f7777776fadfa243193a974776700777777676700473a111122127677679999999914221133333333333333
3333333333eeee33338888e87777777744eefff46e7f77f7faff4f123399a974771751777777d71751471a2122886877776799999954111231333333333333333333333333eeee33888888e8ee77777788f48e8effffffffff89243193aaa974777777777777d7777747292211227d7777674444151152313333333333333333
6666663633ee3e8388888877e77e77e7eeee8ee4e8eeeeee88241231a92aa9f4777777777777d777774f291911d277777767dd1d11221533333333333333333366666666363333888888887777ee766687feef888428ee8e22121133a94aa4647777777777d6dd7777464949116d777d77d66621121131333333333333333333
66666666363333888888ee7e77e777e7eeeefeeeeeee7fe748221133a92aa4647f7777d75d557577f746992ad167d777671dd621121131333333333333333333776766dd3d33838888f8ff7f77e77e7e77e7feeee8ff7fe78e241731a4aaaad2f67f7777777777776f2daa247d677d77d6121d22121133333333333333333333
7777dddd3d33838888f8ffef7777ee7777f7ffef8effffef7e28223193aa9a88181800d066d60010111e441276d777678d2822882811333333333333333333337777ddddedee838888f8ef887e77777777777777ee7777ff7e48771233441481818800606d6d008081ee2161767d77d622282288253133333333333333333333
66d7dddde3ee8388888888eeee77777777777777e7feffff7e7767173133121811180060d666008818d8446dd66666152112112211013333333333333333333366dddddd33ee836876888888fe7f777777777777777e7777776788271123e528811100606d0d0081112194146d66561011000000111130333333333333333333
66dddddd33338377d68d8888ffefee7f77777777778e7777678872221213dd5e227707d6660600111282a42a6dd6010011010000001100303333333333333333d6dddddd33337377d68d8888f8eefeffff77777777ee67f7ee7722222231eddd6577776d6d0d2021222196a7141d000010010000000000003333333333333333
d6dddddd33337667dd8d888888e8ffffeffe7f777fe777ffee8e48222232eeded4777766d606201213116d799a04000010313303000000003333333333333333dddddd6d663367d6dd8d88888888ffffeeee7ff777e7ff77ef8e28182232e3ed5876776d6d0021313311d1964902000010303333000000003333333333333333
dddddd66666666dddd8d88888888f8ffeefe77ff77e7ff77ef8e8824213333dd526d065ddd000133333333332203000001333333030000303333333333333333dddd6d666676d6dddd8888888888888888f877ff77e7ff77efee8882123333131101000000003033333333333303000133333333330030333333333333333333
dddd6d666666dddddd88888888888888887ff7ff77e7ff77efee8848183333131100000000003033333333333303000033333333333333333333333333333333dddd66666666dddd8d88888888888888887ff7ff77e7ffefeeee8828183333131101000000000033333333333333000033333333333333333333333333333333
dddd666666d6dddd8888888888888888887ff77f77e7ffffeeee8818323333331101000000110030333333333333033033333333333333333333333333333333dd6d666666dddd6d888888888888888888ffff7f77fe77f7eeee8e38333333331101303333110130333333333333333333333333333333333333333333333333
dd66666666dd6d6686888888888888888888ff7f77fe7777eeee8e38333333131101333333100130333333333333333333333333333333333333333333333333dd666666666666668688888888888888888888f8efff7777eeee8e33333333111130333303100033333333333333333333333333333333333333333333333333
